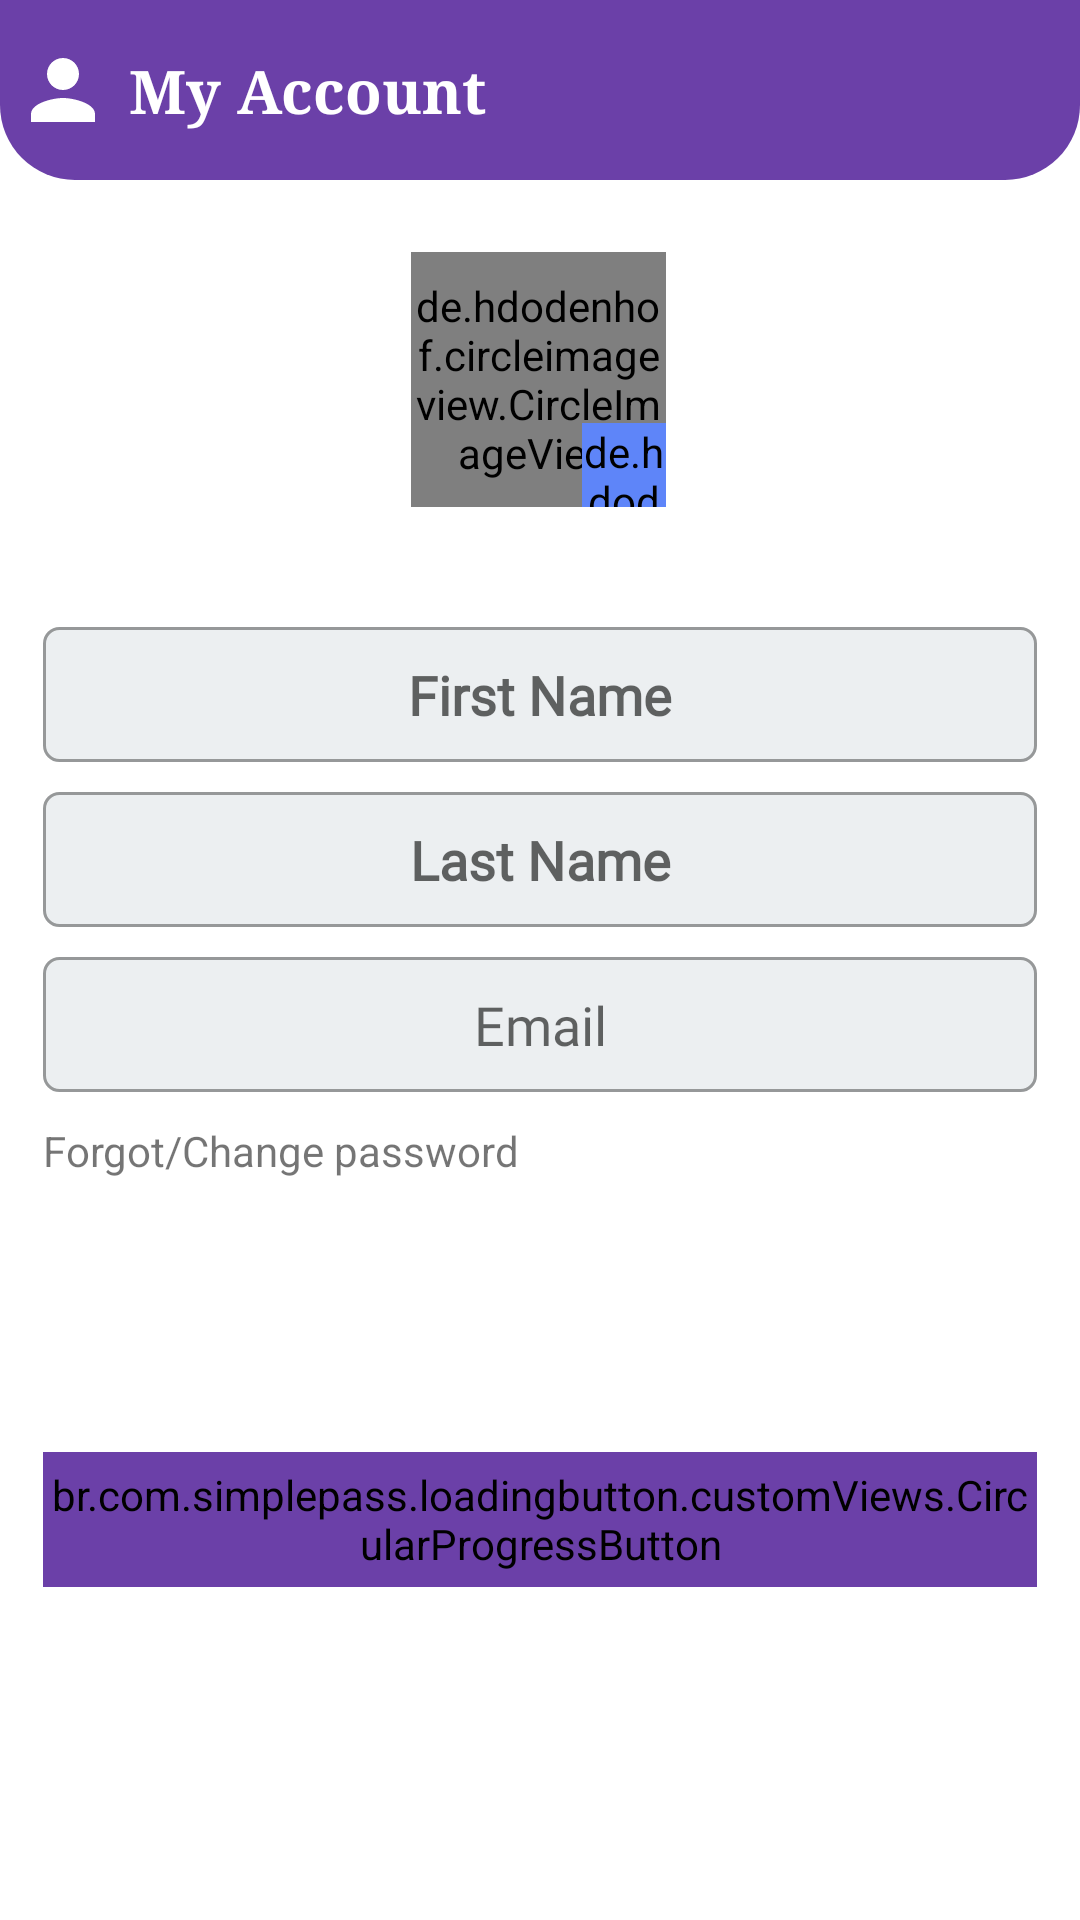

Reconstruct the res/layout file that produces this screen, plus the resources it refers to.
<!-- AndroidManifest.xml: application theme Base.Theme.DenemeEcommerceAppYeni -->
<!-- res/layout/fragment_user_account.xml -->
<?xml version="1.0" encoding="utf-8"?>
<androidx.core.widget.NestedScrollView xmlns:android="http://schemas.android.com/apk/res/android"
    xmlns:app="http://schemas.android.com/apk/res-auto"
    xmlns:tools="http://schemas.android.com/tools"
    android:layout_width="match_parent"
    android:layout_height="match_parent"
    android:fillViewport="true"
    >

    <androidx.constraintlayout.widget.ConstraintLayout
        android:layout_width="match_parent"
        android:layout_height="match_parent">


        <androidx.appcompat.widget.Toolbar
            android:id="@+id/toolbarUserAccount"
            android:layout_width="match_parent"
            android:layout_height="60dp"
            android:background="@drawable/shape_toolbar01"
            app:layout_constraintEnd_toEndOf="parent"
            app:layout_constraintStart_toStartOf="parent"
            app:layout_constraintTop_toTopOf="parent" >


            <androidx.constraintlayout.widget.ConstraintLayout
                android:layout_width="match_parent"
                android:layout_height="match_parent">


                <TextView
                    android:layout_width="wrap_content"
                    android:layout_height="wrap_content"
                    android:layout_marginStart="27dp"
                    android:fontFamily="serif"
                    android:text="My Account"
                    android:textColor="@color/white"
                    android:textSize="20sp"
                    android:textStyle="bold"
                    app:layout_constraintBottom_toBottomOf="parent"
                    app:layout_constraintStart_toStartOf="parent"
                    app:layout_constraintTop_toTopOf="parent" />


            </androidx.constraintlayout.widget.ConstraintLayout>

        </androidx.appcompat.widget.Toolbar>

        <androidx.constraintlayout.widget.Guideline
            android:id="@+id/rightGuideLine"
            android:layout_width="match_parent"
            android:layout_height="match_parent"
            android:orientation="vertical"
            app:layout_constraintGuide_percent="0.96"/>


        <androidx.constraintlayout.widget.Guideline
            android:id="@+id/leftGuideLine"
            android:layout_width="match_parent"
            android:layout_height="match_parent"
            android:orientation="vertical"
            app:layout_constraintGuide_percent="0.04"/>

        <ProgressBar
            android:id="@+id/progressbarAccount"
            android:layout_width="wrap_content"
            android:layout_height="wrap_content"
            app:layout_constraintStart_toStartOf="parent"
            app:layout_constraintTop_toTopOf="parent"
            app:layout_constraintBottom_toBottomOf="parent"
            app:layout_constraintEnd_toEndOf="parent"
            android:visibility="gone"/>


        <de.hdodenhof.circleimageview.CircleImageView
            android:id="@+id/imageUser"
            android:layout_width="85dp"
            android:layout_height="85dp"
            android:layout_marginTop="24dp"
            android:src="@color/black"
            app:layout_constraintEnd_toEndOf="@+id/rightGuideLine"
            app:layout_constraintHorizontal_bias="0.498"
            app:layout_constraintStart_toStartOf="@+id/leftGuideLine"
            app:layout_constraintTop_toBottomOf="@+id/toolbarUserAccount"/>

        <de.hdodenhof.circleimageview.CircleImageView
            android:id="@+id/imageEdit"
            android:layout_width="28dp"
            android:layout_height="28dp"
            android:background="@drawable/settings_items_background"
            android:backgroundTint="#5E85F9"
            android:layout_marginTop="50dp"
            android:src="@drawable/ic_edit"
            app:layout_constraintBottom_toBottomOf="@id/imageUser"
            app:layout_constraintEnd_toEndOf="@id/imageUser"/>


        <EditText
            android:id="@+id/edFirstName"
            android:layout_width="0dp"
            android:layout_height="45dp"
            android:background="@drawable/edt_back"
            android:fontFamily="@font/aclonica"
            android:gravity="center"
            android:hint="First Name"
            android:singleLine="true"
            android:layout_marginTop="40dp"
            android:textStyle="bold"
            app:layout_constraintEnd_toStartOf="@+id/rightGuideLine"
            app:layout_constraintStart_toStartOf="@+id/leftGuideLine"
            app:layout_constraintTop_toBottomOf="@+id/imageUser" />


        <EditText
            android:id="@+id/edLastName"
            android:layout_width="0dp"
            android:layout_height="45dp"
            android:background="@drawable/edt_back"
            android:fontFamily="@font/aclonica"
            android:gravity="center"
            android:hint="Last Name"
            android:singleLine="true"
            android:layout_marginTop="10dp"
            android:textStyle="bold"
            app:layout_constraintEnd_toStartOf="@+id/rightGuideLine"
            app:layout_constraintStart_toStartOf="@+id/leftGuideLine"
            app:layout_constraintTop_toBottomOf="@+id/edFirstName" />

        <EditText
            android:id="@+id/edEmail"
            android:layout_width="0dp"
            android:layout_height="45dp"
            android:background="@drawable/edt_back"
            android:editable="false"
            android:fontFamily="@font/aclonica"
            android:gravity="center"
            android:hint="Email"
            android:singleLine="true"
            android:layout_marginTop="10dp"
            app:layout_constraintEnd_toStartOf="@+id/rightGuideLine"
            app:layout_constraintStart_toStartOf="@+id/leftGuideLine"
            app:layout_constraintTop_toBottomOf="@+id/edLastName" />

        <TextView
            android:id="@+id/tvUpdatePassword"
            android:layout_width="wrap_content"
            android:layout_height="wrap_content"
            android:text="Forgot/Change password"
            android:layout_marginTop="10dp"
            app:layout_constraintStart_toStartOf="@+id/leftGuideLine"
            app:layout_constraintTop_toBottomOf="@+id/edEmail" />


        <br.com.simplepass.loadingbutton.customViews.CircularProgressButton
            android:id="@+id/buttonSave"
            android:layout_width="0dp"
            android:layout_height="45dp"
            android:background="@drawable/shape_button01"
            android:backgroundTint="@color/colorPrimary"
            android:text="Save"
            android:textAllCaps="false"
            android:textColor="@color/white"
            android:textSize="20dp"
            android:textStyle="bold"
            android:layout_marginBottom="20dp"
            app:layout_constraintBottom_toBottomOf="parent"
            app:layout_constraintEnd_toEndOf="@+id/rightGuideLine"
            app:layout_constraintStart_toStartOf="@+id/leftGuideLine"
            app:layout_constraintTop_toBottomOf="@+id/tvUpdatePassword"
            app:spinning_bar_color="@color/white" />

        <ImageView
            android:id="@+id/imageView3"
            android:layout_width="32dp"
            android:layout_height="32dp"
            android:layout_marginStart="5dp"
            android:src="@drawable/baseline_person_24"
            app:layout_constraintBottom_toBottomOf="@+id/toolbarUserAccount"
            app:layout_constraintStart_toStartOf="parent"
            app:layout_constraintTop_toTopOf="parent"
            app:tint="@color/white" />

    </androidx.constraintlayout.widget.ConstraintLayout>

</androidx.core.widget.NestedScrollView>
<!-- resources referenced by this layout -->
<resources>
  <color name="black">#FF000000</color>
  <color name="colorPrimary">#6B40A8</color>
  <color name="white">#FFFFFFFF</color>
  <!-- drawable baseline_person_24 (drawable) -->
  <vector android:height="36dp" android:tint="#553485"
      android:viewportHeight="24" android:viewportWidth="24"
      android:width="36dp" xmlns:android="http://schemas.android.com/apk/res/android">
      <path android:fillColor="@android:color/white" android:pathData="M12,12c2.21,0 4,-1.79 4,-4s-1.79,-4 -4,-4 -4,1.79 -4,4 1.79,4 4,4zM12,14c-2.67,0 -8,1.34 -8,4v2h16v-2c0,-2.66 -5.33,-4 -8,-4z"/>
  </vector>
  <!-- drawable edt_back (drawable) -->
  <?xml version="1.0" encoding="utf-8"?>
  <shape xmlns:android="http://schemas.android.com/apk/res/android"
      android:shape="rectangle">
      <stroke android:color="@color/g_text_hint" android:width="1dp"/>
      <corners android:radius="5dp"/>
      <solid android:color="#ECEFF1"/>
  </shape>
  <!-- drawable shape_button01 (drawable) -->
  <?xml version="1.0" encoding="utf-8"?>
  <shape xmlns:android="http://schemas.android.com/apk/res/android"
      android:shape="rectangle">
  
  
  
      <corners android:bottomLeftRadius="0dp"
          android:bottomRightRadius="0dp"
          android:topRightRadius="0dp"
          android:topLeftRadius="0dp"/>
  </shape>
  <!-- drawable shape_toolbar01 (drawable) -->
  <?xml version="1.0" encoding="utf-8"?>
  <shape xmlns:android="http://schemas.android.com/apk/res/android"
      android:shape="rectangle">
  <solid android:color="@color/colorPrimary"/>
  <corners android:bottomLeftRadius="25dp"
      android:bottomRightRadius="25dp"/>
  
  </shape>
  <style name="Base.Theme.DenemeEcommerceAppYeni" parent="Theme.MaterialComponents.DayNight.NoActionBar">
          
          
          
          <item name="colorPrimary">@color/colorPrimary</item>
          <item name="colorPrimaryVariant">@color/colorSecondary</item>
          <item name="colorOnPrimary">@color/white</item>
          
          <item name="colorSecondary">@color/teal_200</item>
          <item name="colorSecondaryVariant">@color/teal_700</item>
          <item name="colorOnSecondary">@color/black</item>
          
          <item name="android:statusBarColor">?attr/colorPrimaryVariant</item>
  
  
      </style>
  <color name="g_text_hint">#969899</color>
  <color name="colorSecondary">#6B40A8</color>
  <color name="teal_200">#FF03DAC5</color>
  <color name="teal_700">#FF018786</color>
</resources>
